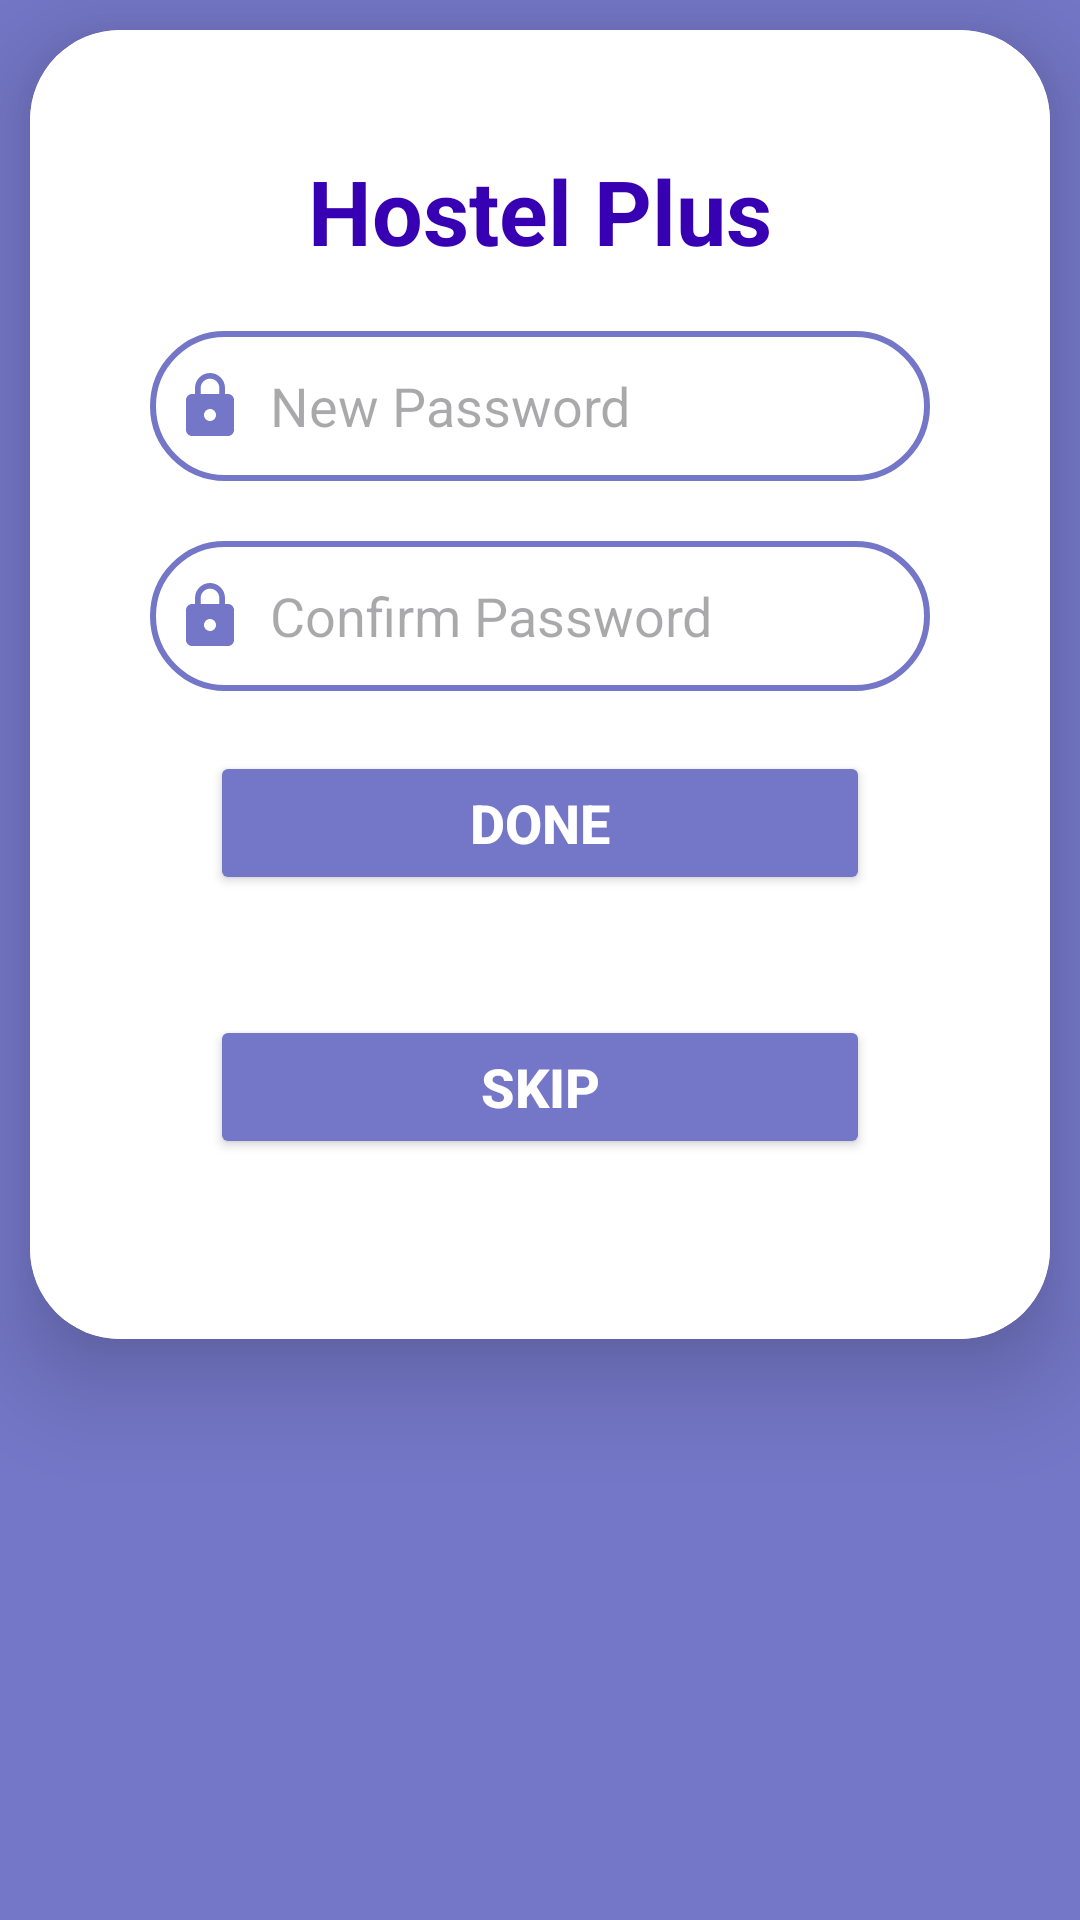

Android layout source for this screen:
<!-- AndroidManifest.xml: application theme Theme.Hostell_pluS -->
<!-- res/layout/activity_studentpasswordchange.xml -->
<?xml version="1.0" encoding="utf-8"?>
<FrameLayout
    xmlns:android="http://schemas.android.com/apk/res/android"
    xmlns:app="http://schemas.android.com/apk/res-auto"
    xmlns:tools="http://schemas.android.com/tools"
    android:layout_width="match_parent"
    android:layout_height="match_parent"
    android:orientation="vertical"
    android:gravity="center"
    android:background="@color/Lavender"
    tools:context=".MainActivity"
    android:id="@+id/regscreen">

    <androidx.cardview.widget.CardView
        android:layout_width="match_parent"
        android:layout_height="wrap_content"
        android:layout_margin="10dp"
        app:cardCornerRadius="30dp"
        app:cardElevation="20dp">


        <LinearLayout
            android:layout_width="match_parent"
            android:layout_height="wrap_content"
            android:layout_gravity="center_horizontal"
            android:background="@color/white"
            android:orientation="vertical"
            android:padding="40dp">


            <TextView
                android:id="@+id/loginText"
                android:layout_width="match_parent"
                android:layout_height="wrap_content"
                android:layout_gravity="bottom"
                android:text="Hostel Plus"
                android:textAlignment="center"
                android:textColor="@color/purple_700"
                android:textSize="30dp"
                android:textStyle="bold"
                tools:ignore="RtlCompat" />



            <EditText
                android:id="@+id/newpassword"
                android:layout_width="match_parent"
                android:layout_height="50dp"
                android:layout_marginTop="20dp"
                android:background="@drawable/custom_edittext"
                android:drawableLeft="@drawable/baseline_lock_24"
                android:drawablePadding="8dp"
                android:hint="New Password"
                android:inputType="textPassword"
                android:padding="8dp"
                android:textColor="@color/black" />

            <EditText
                android:id="@+id/newconfirmpassword"
                android:layout_width="match_parent"
                android:layout_height="50dp"
                android:layout_marginTop="20dp"
                android:background="@drawable/custom_edittext"
                android:drawableLeft="@drawable/baseline_lock_24"
                android:drawablePadding="8dp"
                android:hint="Confirm Password"
                android:inputType="textPassword"
                android:padding="8dp"
                android:textColor="@color/black" />



            <Button
                android:id="@+id/donebutton"
                android:layout_width="match_parent"
                android:layout_height="wrap_content"
                android:layout_margin="20dp"
                android:backgroundTint="@color/Lavender"
                android:gravity="center"
                android:onClick="@+id/regscreen"
                android:text="DONE"
                android:textColor="@color/white"
                android:textSize="18sp"
                android:textStyle="bold" />
            <Button
                android:id="@+id/skipbutton"
                android:layout_width="match_parent"
                android:layout_height="wrap_content"
                android:layout_margin="20dp"
                android:backgroundTint="@color/Lavender"
                android:gravity="center"
                android:onClick="@+id/regscreen"
                android:text="SKIP"
                android:textColor="@color/white"
                android:textSize="18sp"
                android:textStyle="bold" />

        </LinearLayout>


    </androidx.cardview.widget.CardView>





</FrameLayout>
<!-- resources referenced by this layout -->
<resources>
  <color name="Lavender">#7477C7</color>
  <color name="black">#000000</color>
  <color name="purple_700">#3700B3</color>
  <color name="white">#FFFFFF</color>
  <!-- drawable baseline_lock_24 (drawable) -->
  <vector android:height="24dp" android:tint="#7477C7"
      android:viewportHeight="24" android:viewportWidth="24"
      android:width="24dp" xmlns:android="http://schemas.android.com/apk/res/android">
      <path android:fillColor="@android:color/white" android:pathData="M18,8h-1L17,6c0,-2.76 -2.24,-5 -5,-5S7,3.24 7,6v2L6,8c-1.1,0 -2,0.9 -2,2v10c0,1.1 0.9,2 2,2h12c1.1,0 2,-0.9 2,-2L20,10c0,-1.1 -0.9,-2 -2,-2zM12,17c-1.1,0 -2,-0.9 -2,-2s0.9,-2 2,-2 2,0.9 2,2 -0.9,2 -2,2zM15.1,8L8.9,8L8.9,6c0,-1.71 1.39,-3.1 3.1,-3.1 1.71,0 3.1,1.39 3.1,3.1v2z"/>
  </vector>
  <!-- drawable custom_edittext (drawable) -->
  <?xml version="1.0" encoding="utf-8"?>
  <shape xmlns:android="http://schemas.android.com/apk/res/android"
      android:shape="rectangle">
  
      <stroke
  
          android:width="2dp"
          android:color="@color/Lavender"/>
  
      <corners
  
          android:radius="30dp"/>
  </shape>
  <style name="Theme.Hostell_pluS" parent="Base.Theme.Hostell_pluS" />
  <style name="Base.Theme.Hostell_pluS" parent="Theme.Material3.DayNight.NoActionBar">
          
          
      </style>
</resources>
